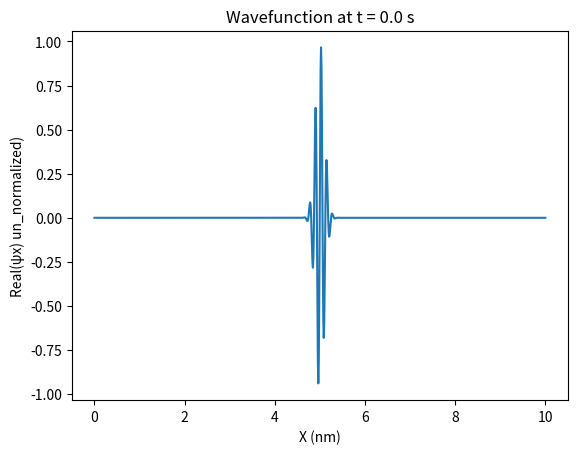

Here is the Python script that generated this plot: (Note: this script raises an exception after producing the figure.)
import numpy as np
import matplotlib.pyplot as plt
from scipy.fft import fft, ifft

path='/Users/<user>/Documents/repositories/phys-ga2000/ps-10/'


m=9.109e-31 #Mass of electron in kg
L=1e-8 #Length of box in m
x0=L/2
sig=1e-10
kap=5e10
N=1000
x_vals=np.linspace(0,L,N)
hbar=1.054e-34 # hbar in Js
dt=1e-18
frames=5
tsteps=1000
# Initial wavefunction
psi_t0 = np.exp(-(x_vals - x0) ** 2 / (2 * sig ** 2)) * np.exp(-1j * kap * x_vals)

# Fourier coefficients of the initial wavefunction
psi_k_t0 = fft(psi_t0)

# Wavenumbers
k_array = np.fft.fftfreq(N, d=x_vals[1] - x_vals[0])
k_array = 2 * np.pi * k_array  # Convert to angular wavenumbers

# Dispersion relation: Energy of modes
omega_k = (hbar * k_array ** 2) / (2 * m)

# Time evolution and plotting
big_step = tsteps / frames
for i in range(frames):
    t = i * big_step * dt

    # Time evolution in Fourier space
    psi_k_t = psi_k_t0 * np.exp(-1j * omega_k * t)

    # Transform back to spatial domain
    psi_t = ifft(psi_k_t)

    # Plot the real part of the wavefunction
    plt.plot(x_vals * 1e9, np.real(psi_t), label='Re(ψx)')
    plt.xlabel('X (nm)')
    plt.ylabel('Real(ψx) un_normalized)')
    plt.title(f'Wavefunction at t = {t} s')
    plt.savefig(f'{path}/figs/Spectral_method_{i * big_step}_steps.png')
    plt.clf()
    
    plt.scatter(k_array*1e-9, np.real(psi_t), label='Re(ψk)')
    plt.xlabel('k (1/nm)')
    plt.ylabel('Real(ψ(k)) un normalized )')
    plt.title(f'Wavefunction at t = {t} s')
    plt.savefig(f'{path}/figs/Spectral_method__kspace_{i * big_step}_steps.png')
    plt.clf()

